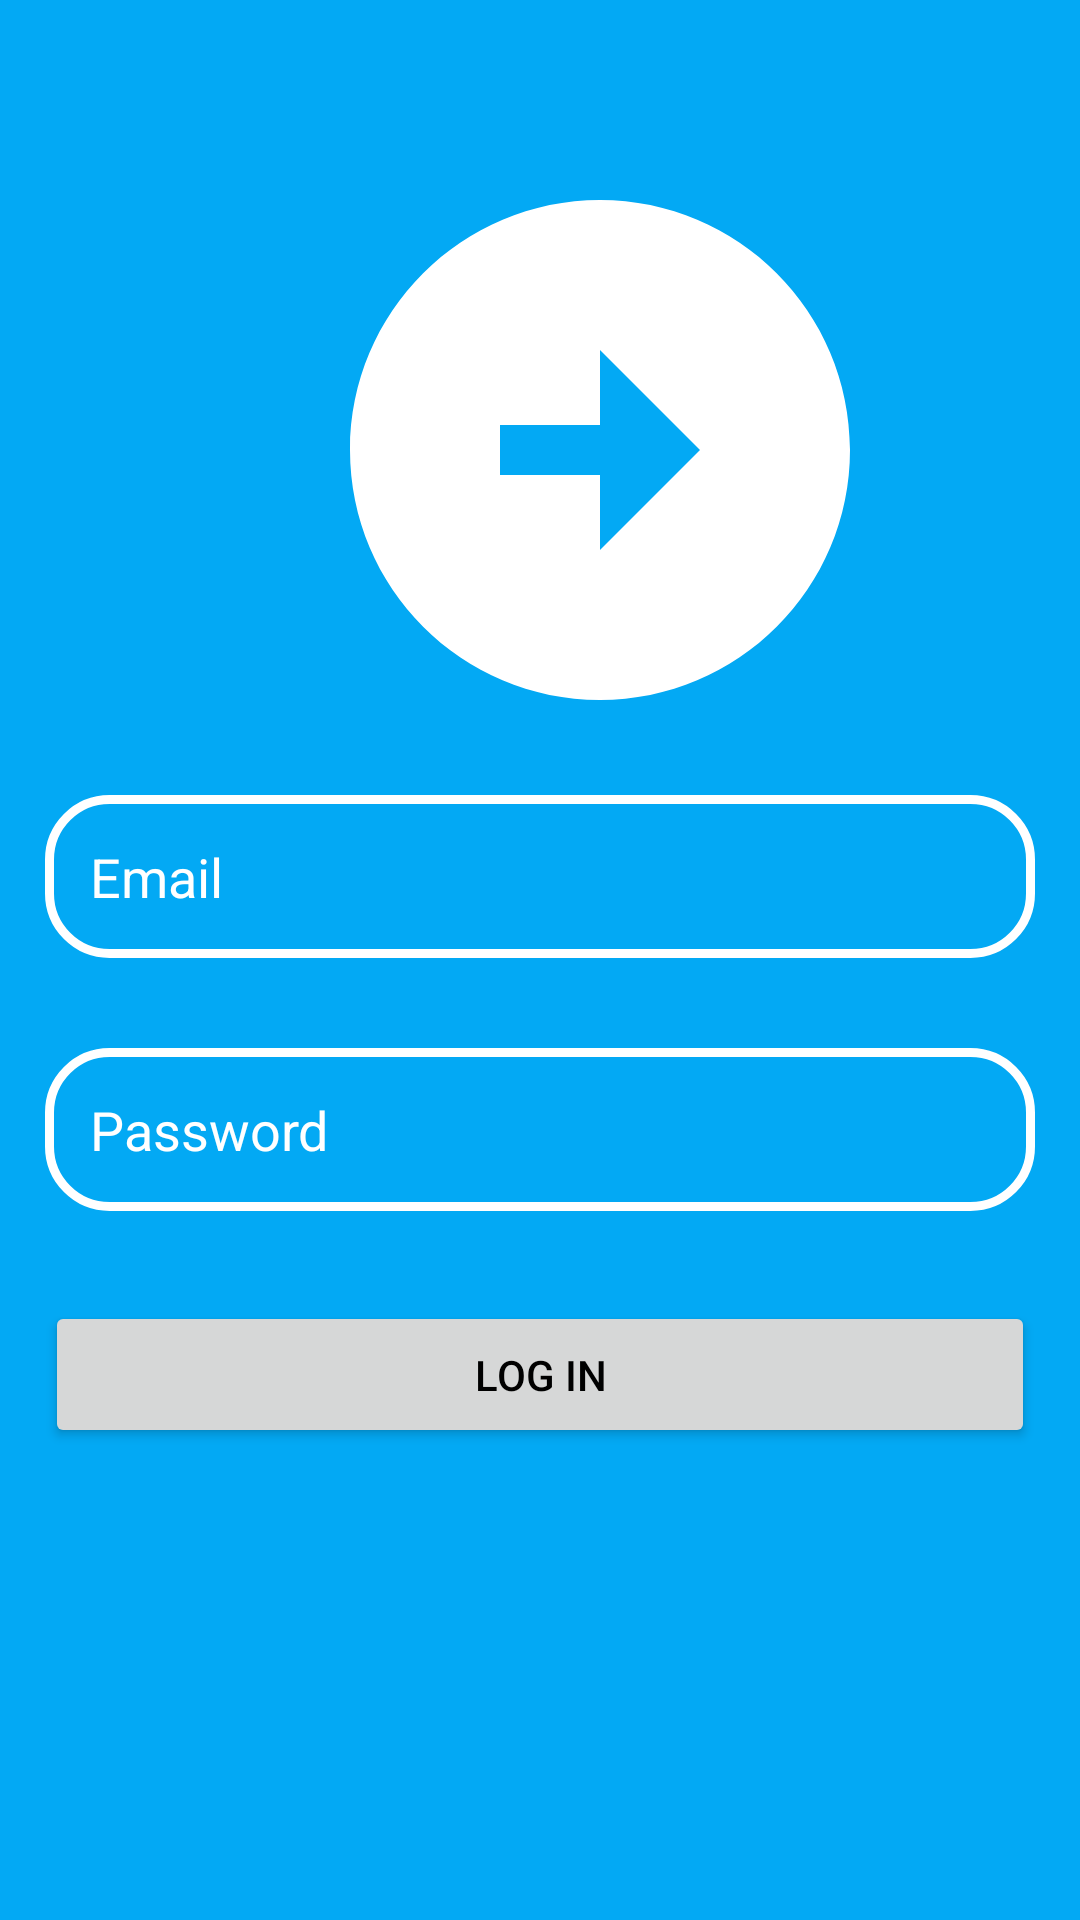

Reconstruct the res/layout file that produces this screen, plus the resources it refers to.
<!-- AndroidManifest.xml: application theme Theme.Amdroid1_DZ_2 -->
<!-- res/layout/activity_main.xml -->
<?xml version="1.0" encoding="utf-8"?>
<LinearLayout xmlns:android="http://schemas.android.com/apk/res/android"
    xmlns:app="http://schemas.android.com/apk/res-auto"
    xmlns:tools="http://schemas.android.com/tools"
    android:layout_width="match_parent"
    android:layout_height="match_parent"
    android:background="@color/blue_sky"
    android:orientation="vertical"
    tools:context=".ui.mein_aktivity.MainActivity"
    tools:ignore="MissingClass">


    <ImageView
        android:id="@+id/im_ava"
        android:layout_width="200dp"
        android:layout_height="200dp"
        android:layout_marginHorizontal="100dp"
        android:layout_marginTop="50dp"
        android:background="@drawable/ic_right" />

    <EditText
        android:id="@+id/et_email"
        style="@style/EditTextTheme"
        android:drawableStart="@drawable/ic_perm_identity"
        android:hint="Email"
        app:layout_constraintBottom_toBottomOf="parent"
        app:layout_constraintLeft_toLeftOf="parent"
        app:layout_constraintRight_toRightOf="parent"
        app:layout_constraintTop_toTopOf="parent" />

    <EditText
        android:id="@+id/tv_Password"
        style="@style/EditTextTheme"
        android:drawableStart="@drawable/ic_baseline"
        android:hint="Password"
        app:layout_constraintLeft_toLeftOf="parent"
        app:layout_constraintRight_toRightOf="parent"
        app:layout_constraintTop_toBottomOf="@id/et_email" />


        <androidx.appcompat.widget.AppCompatButton
        android:id="@+id/tv_login"
        android:layout_width="match_parent"
        android:layout_height="wrap_content"
        android:layout_margin="15dp"
        android:padding="15dp"
        android:text="LOG IN"
        android:textColor="@color/black"
        app:cornerRadius="20dp"
        app:layout_constraintTop_toBottomOf="@+id/tv_Password" />


</LinearLayout>
<!-- resources referenced by this layout -->
<resources>
  <color name="black">#FF000000</color>
  <color name="blue_sky">#03A9F4</color>
  <!-- drawable ic_right (drawable) -->
  <vector android:height="240dp" android:tint="#FFFFFF"
      android:viewportHeight="24" android:viewportWidth="24"
      android:width="240dp" xmlns:android="http://schemas.android.com/apk/res/android">
      <path android:fillColor="@android:color/white" android:pathData="M22,12c0,-5.52 -4.48,-10 -10,-10S2,6.48 2,12c0,5.52 4.48,10 10,10S22,17.52 22,12zM12,13l-4,0v-2l4,0V8l4,4l-4,4V13z"/>
  </vector>
  <style name="EditTextTheme">
         <item name="android:layout_width">match_parent</item>
         <item name="android:layout_height">wrap_content</item>
         <item name="android:layout_margin">15dp</item>
         <item name="android:drawablePadding">15dp</item>
         <item name="android:textColorHint">"@color/white"</item>
         <item name="android:background">"@drawable/rounded_pas"</item>
         <item name="android:padding">15sp</item>
     </style>
  <style name="Theme.Amdroid1_DZ_2" parent="Theme.MaterialComponents.DayNight.DarkActionBar">
          
          <item name="colorPrimary">@color/purple_500</item>
          <item name="colorPrimaryVariant">@color/purple_700</item>
          <item name="colorOnPrimary">@color/white</item>
          
          <item name="colorSecondary">@color/teal_200</item>
          <item name="colorSecondaryVariant">@color/teal_700</item>
          <item name="colorOnSecondary">@color/black</item>
          
          <item name="android:statusBarColor" tools:targetApi="l">?attr/colorPrimaryVariant</item>
          
      </style>
  <color name="white">#FFFFFFFF</color>
  <!-- drawable rounded_pas (drawable) -->
  <?xml version="1.0" encoding="utf-8"?>
  <shape xmlns:android="http://schemas.android.com/apk/res/android">
      <corners
          android:bottomLeftRadius="20dip"
          android:bottomRightRadius="20dip"
          android:topLeftRadius="20dip"
          android:topRightRadius="20dip" />
  
      <stroke android:width="3dp"
          android:color="@color/white"/>
  </shape>
  <color name="purple_500">#FF6200EE</color>
  <color name="purple_700">#FF3700B3</color>
  <color name="teal_200">#FF03DAC5</color>
  <color name="teal_700">#FF018786</color>
</resources>
